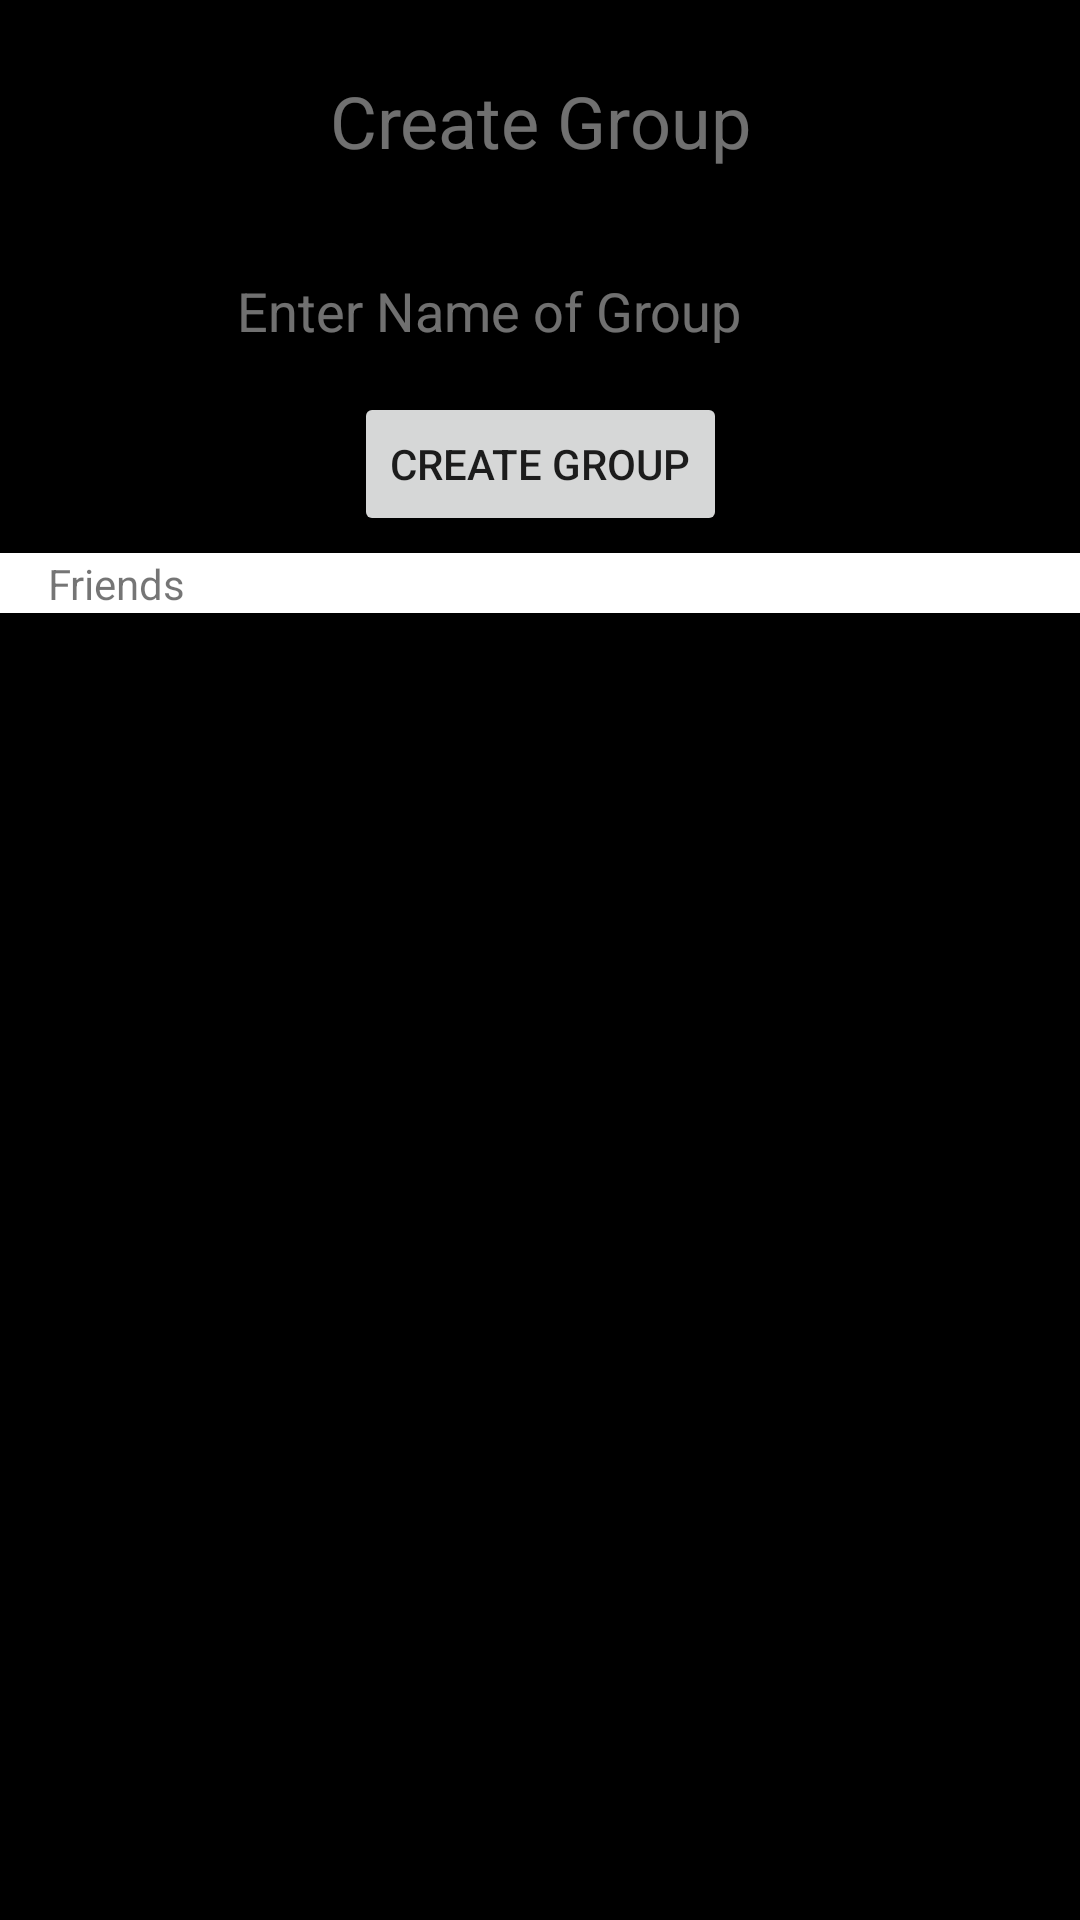

This screen was rendered from an Android layout file. Write that file and the resources it references.
<!-- AndroidManifest.xml: application theme Theme.MovieBuddy -->
<!-- res/layout/activity_create_group.xml -->
<?xml version="1.0" encoding="utf-8"?>
<androidx.constraintlayout.widget.ConstraintLayout xmlns:android="http://schemas.android.com/apk/res/android"
    xmlns:app="http://schemas.android.com/apk/res-auto"
    xmlns:tools="http://schemas.android.com/tools"
    android:layout_width="match_parent"
    android:layout_height="match_parent"
    android:background="@android:color/background_dark"
    tools:context=".Activities.CreateGroupActivity">

    <TextView
        android:id="@+id/textView4"
        android:layout_width="wrap_content"
        android:layout_height="wrap_content"
        android:layout_marginTop="24dp"
        android:text="Create Group"
        android:textAppearance="@style/TextAppearance.AppCompat.Display1"
        android:textColor="#70FFFFFF"
        android:textSize="24sp"
        app:layout_constraintEnd_toEndOf="parent"
        app:layout_constraintStart_toStartOf="parent"
        app:layout_constraintTop_toTopOf="parent" />

    <View
        android:id="@+id/view"
        android:layout_width="fill_parent"
        android:layout_height="20dp"
        android:layout_marginTop="128dp"
        android:background="@android:color/white"
        app:layout_constraintEnd_toEndOf="parent"
        app:layout_constraintHorizontal_bias="0.0"
        app:layout_constraintStart_toStartOf="parent"
        app:layout_constraintTop_toBottomOf="@+id/textView4" />

    <EditText
        android:id="@+id/etNewGroup"
        android:layout_width="wrap_content"
        android:layout_height="wrap_content"
        android:ems="10"
        android:hint="Enter Name of Group"
        android:inputType="textPersonName"
        android:textColor="#70FFFFFF"
        android:textColorHint="#70FFFFFF"
        app:layout_constraintBottom_toTopOf="@+id/view"
        app:layout_constraintEnd_toEndOf="parent"
        app:layout_constraintStart_toStartOf="parent"
        app:layout_constraintTop_toBottomOf="@+id/textView4"
        app:layout_constraintVertical_bias="0.289" />

    <Button
        android:id="@+id/btnCreateGroup"
        android:layout_width="wrap_content"
        android:layout_height="wrap_content"
        android:layout_marginTop="8dp"
        android:text="Create Group"
        app:layout_constraintEnd_toEndOf="parent"
        app:layout_constraintStart_toStartOf="parent"
        app:layout_constraintTop_toBottomOf="@+id/etNewGroup" />

    <androidx.recyclerview.widget.RecyclerView
        android:id="@+id/rvCreateGroupList"
        android:layout_width="0dp"
        android:layout_height="0dp"
        app:layout_constraintBottom_toBottomOf="parent"
        app:layout_constraintEnd_toEndOf="parent"
        app:layout_constraintStart_toStartOf="parent"
        app:layout_constraintTop_toBottomOf="@+id/view" />

    <TextView
        android:id="@+id/textView"
        android:layout_width="wrap_content"
        android:layout_height="wrap_content"
        android:layout_marginStart="16dp"
        android:text="Friends"
        app:layout_constraintBottom_toBottomOf="@+id/view"
        app:layout_constraintStart_toStartOf="@+id/view"
        app:layout_constraintTop_toTopOf="@+id/view" />

</androidx.constraintlayout.widget.ConstraintLayout>
<!-- resources referenced by this layout -->
<resources>
  <style name="Theme.MovieBuddy" parent="Theme.MaterialComponents.DayNight.NoActionBar">
          
          <item name="colorPrimary">@color/purple_500</item>
          <item name="colorPrimaryVariant">@color/purple_700</item>
          <item name="colorOnPrimary">@color/white</item>
          
          <item name="colorSecondary">@color/teal_200</item>
          <item name="colorSecondaryVariant">@color/teal_700</item>
          <item name="colorOnSecondary">@color/black</item>
          
          <item name="android:statusBarColor" tools:targetApi="l">?attr/colorPrimaryVariant</item>
          
          <item name="android:textColorHint">#70FFFFFF</item>
      </style>
  <color name="purple_500">#FF6200EE</color>
  <color name="purple_700">#FF3700B3</color>
  <color name="white">#FFFFFFFF</color>
  <color name="teal_200">#FF03DAC5</color>
  <color name="teal_700">#FF018786</color>
  <color name="black">#FF000000</color>
</resources>
